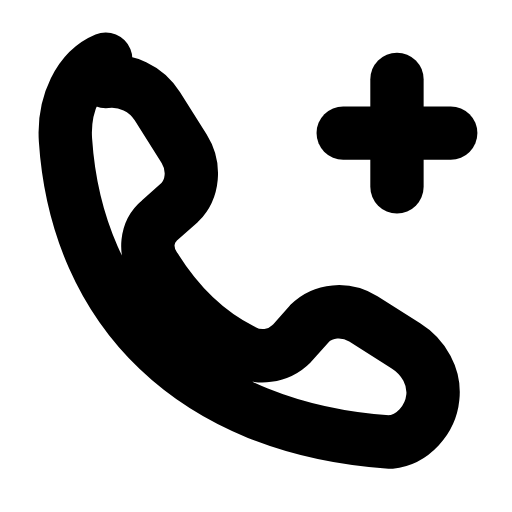
t = 0.00 s
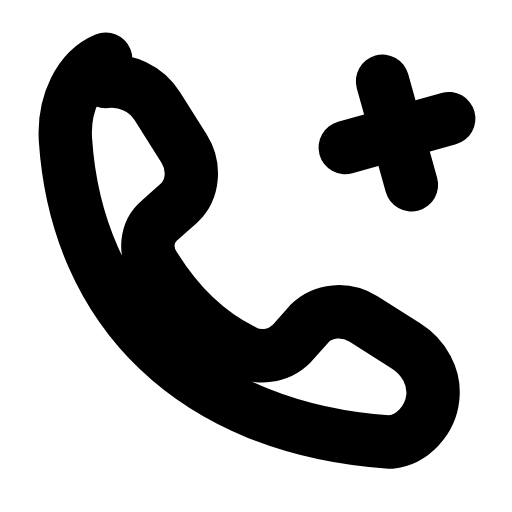
t = 0.16 s
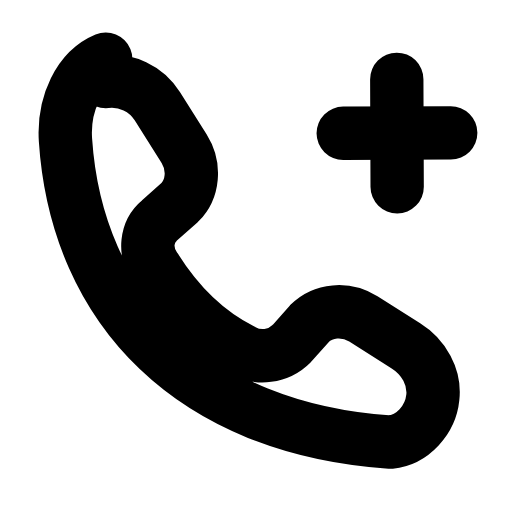
t = 0.47 s
t = 0.68 s: frame unchanged from t = 0.00 s, image omitted
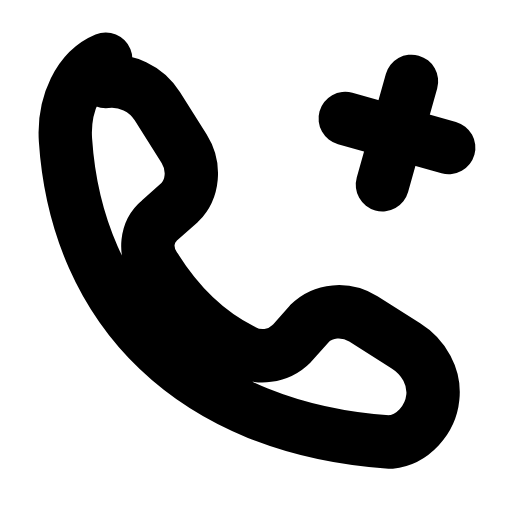
t = 0.95 s
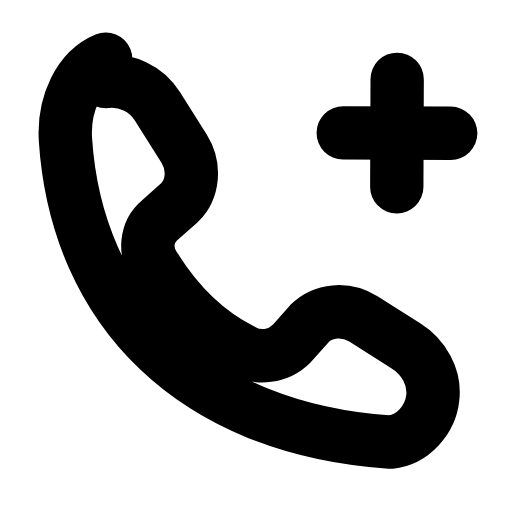
t = 1.16 s

The animated SVG that drew these frames (rendered in a browser with its animation timeline set to each time). Animation: 1 SMIL element (animateTransform=1); one cycle of 1.40 s, repeats indefinitely.

<svg xmlns="http://www.w3.org/2000/svg" width="24" height="24" viewBox="0 0 24 24" fill="none"><g transform="translate(-0.607 -0.588) scale(1.05)"><path stroke="currentColor" stroke-width="2.381" stroke-linecap="round" stroke-linejoin="round" fill="none" d="M5.3 4.2C6.2 4.1 7.1 4.5 7.6 5.3L8.8 7.2C9.3 8 9.2 9 8.6 9.6L7.7 10.4C7.1 10.9 7 11.8 7.5 12.5C8.5 14.1 9.8 15.4 11.4 16.2C12.1 16.6 13 16.5 13.6 15.9L14.4 15C15 14.4 16 14.3 16.8 14.8L18.7 16C19.5 16.5 20 17.4 19.9 18.3C19.8 19.3 19 20.2 18 20.3C9.2 19.7 4 14.4 3.5 6.8C3.4 5.2 4.1 3.7 5.3 3.2Z"></path><g><animateTransform attributeName="transform" type="rotate" values="0 18.3 6.5;90 18.3 6.5;90 18.3 6.5;0 18.3 6.5;0 18.3 6.5" keyTimes="0;0.45;0.6;0.9;1" dur="1.4s" repeatCount="indefinite" calcMode="spline" keySplines="0.16 1 0.3 1;0.16 1 0.3 1;0.16 1 0.3 1;0.16 1 0.3 1"/><line stroke="currentColor" stroke-width="2.381" stroke-linecap="round" stroke-linejoin="round" fill="none" x1="15.9" y1="6.5" x2="20.7" y2="6.5"></line><line stroke="currentColor" stroke-width="2.381" stroke-linecap="round" stroke-linejoin="round" fill="none" x1="18.3" y1="4.1" x2="18.3" y2="8.9"></line></g></g></svg>
